3-way image classification set "Holberton-ML-RockPaperScissors" from GitHub (Blevis/Holberton-ML-RockPaperScissors); label vocabulary: paper, rock, scissors.

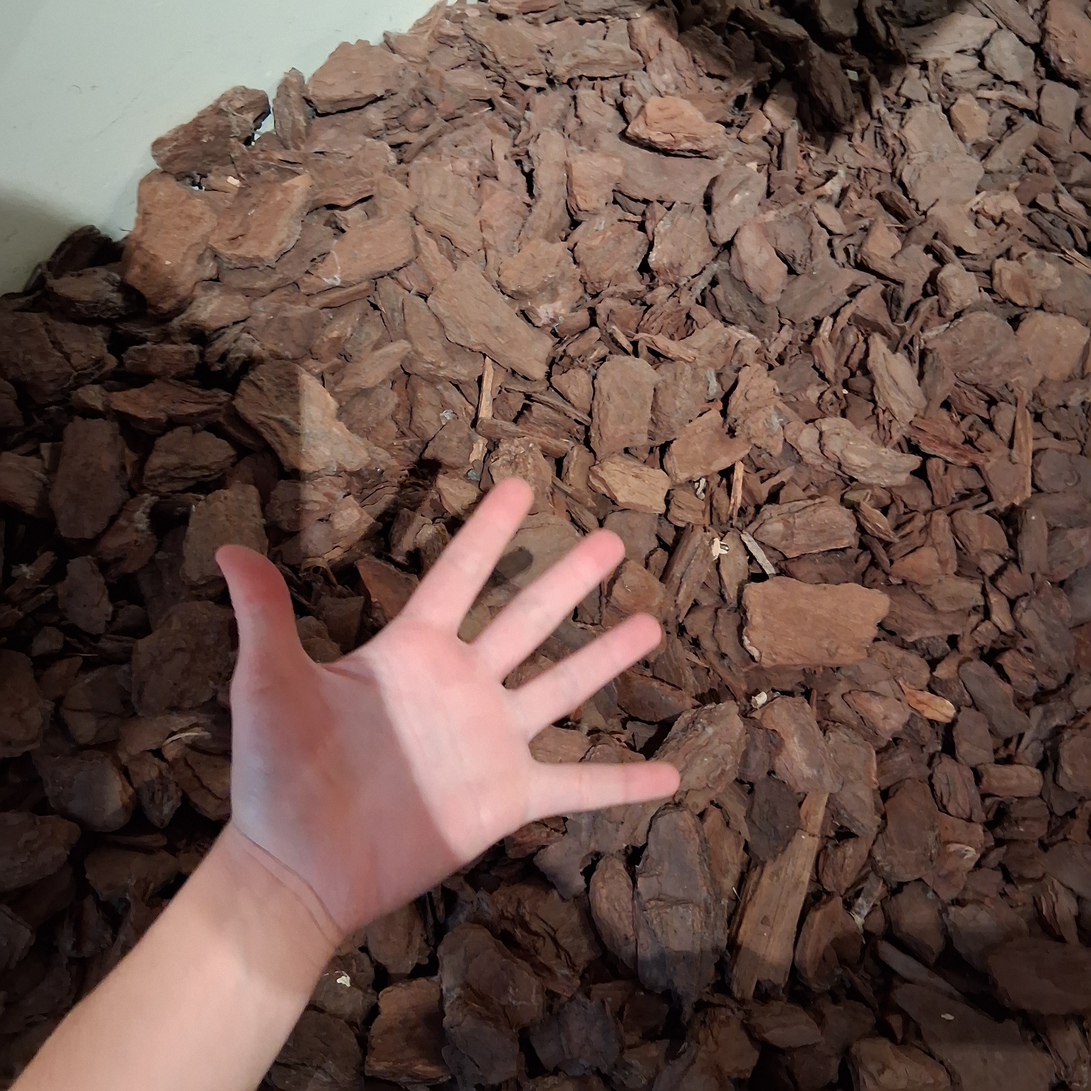
Label: paper

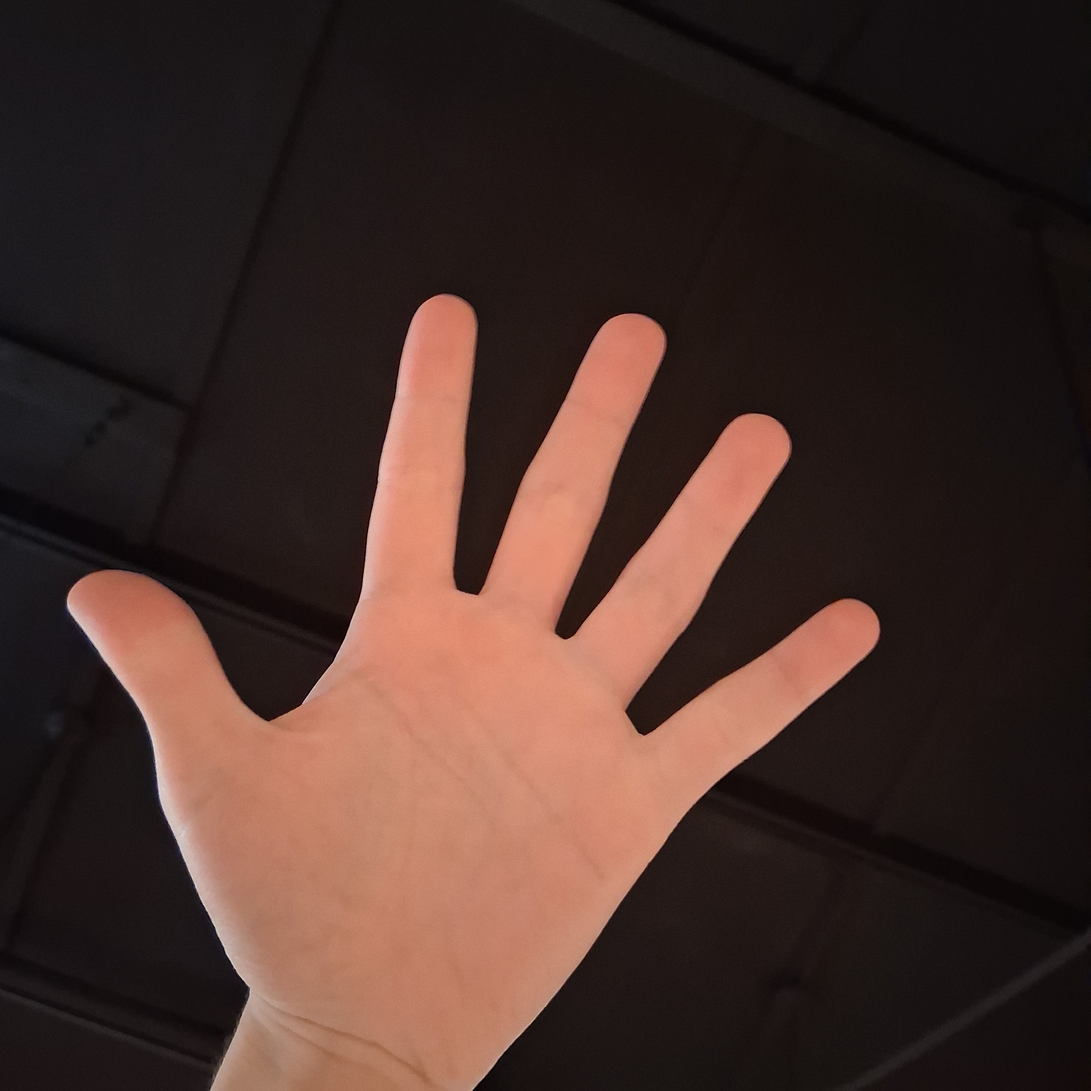
Label: paper

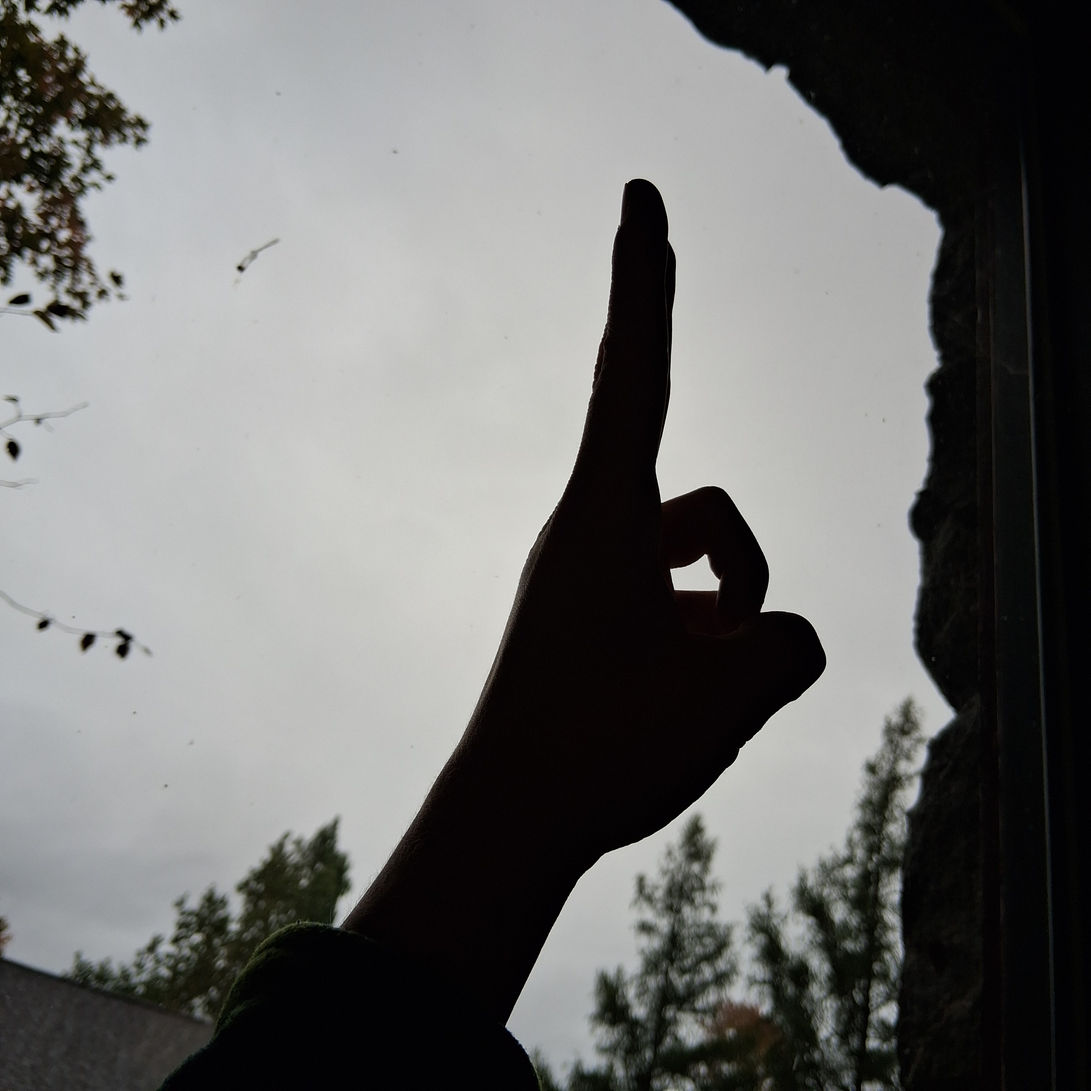
Label: scissors

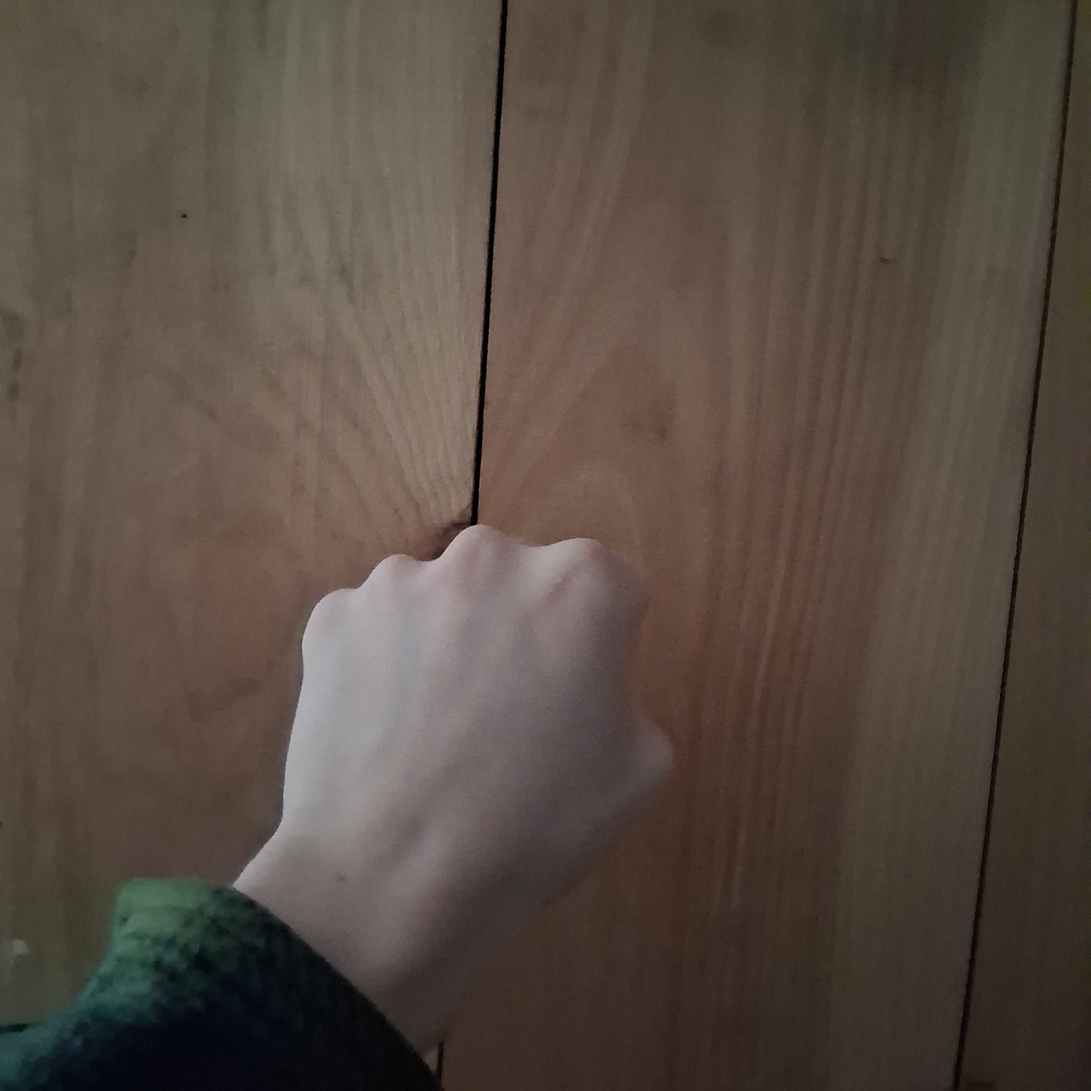
Label: rock

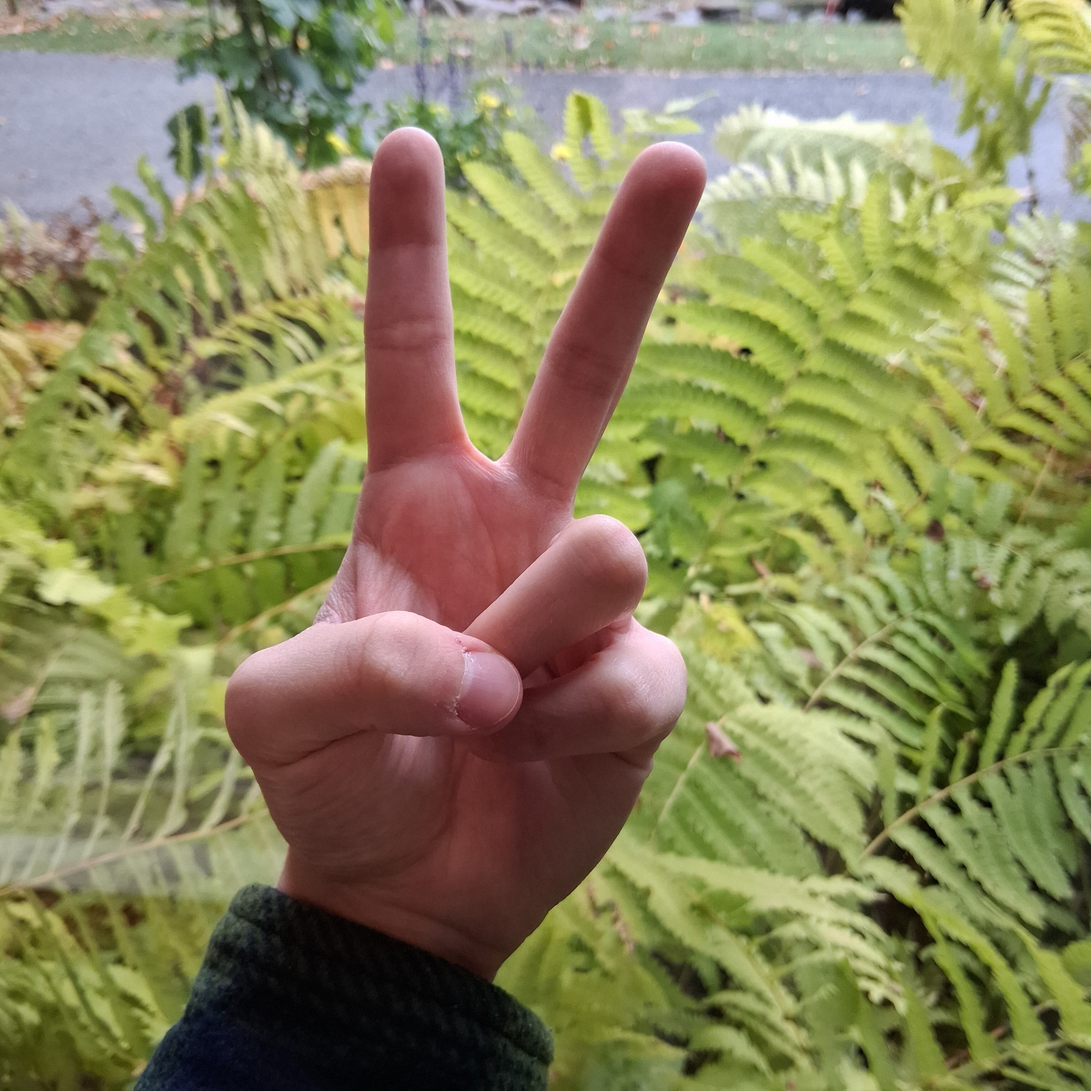
Label: scissors

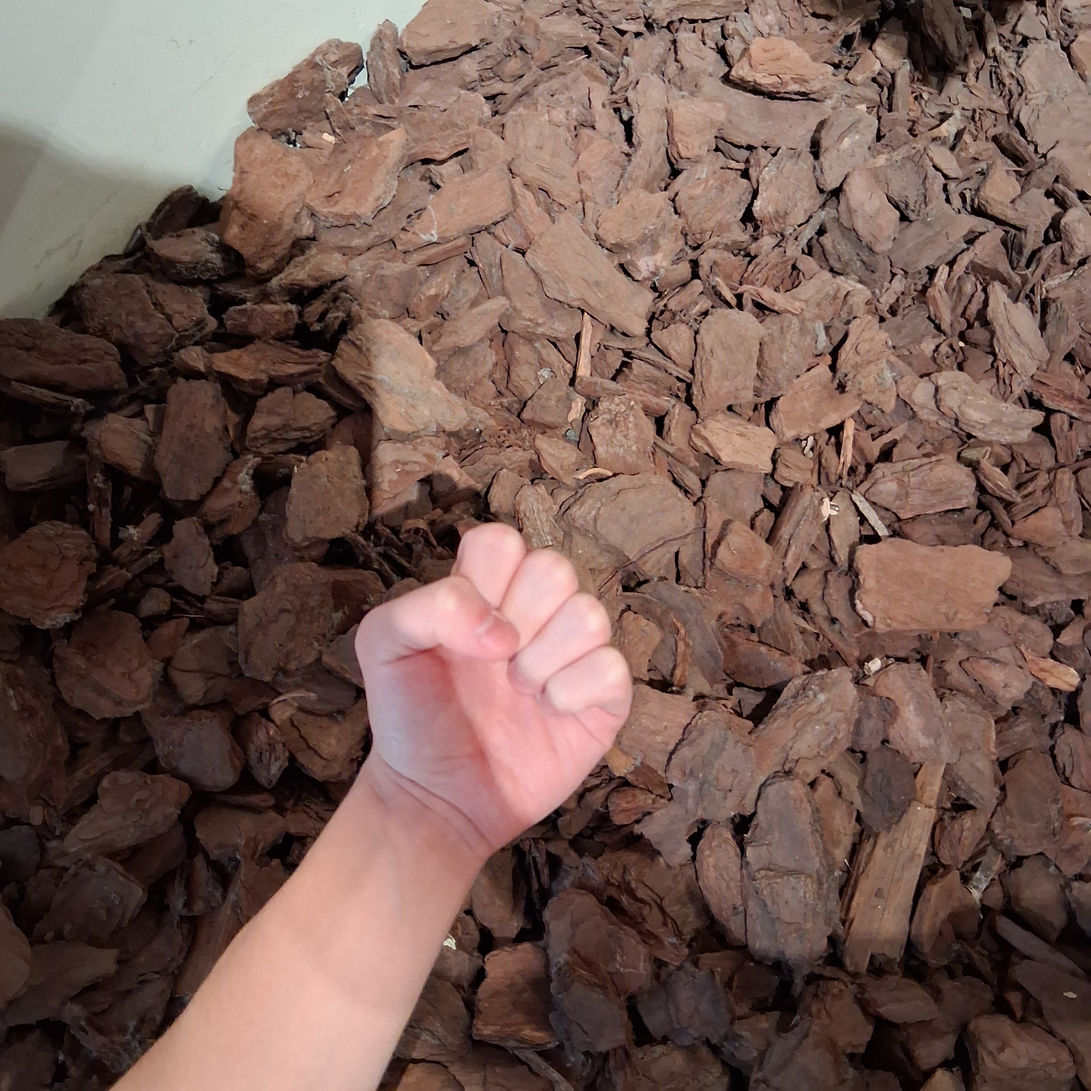
Label: rock
